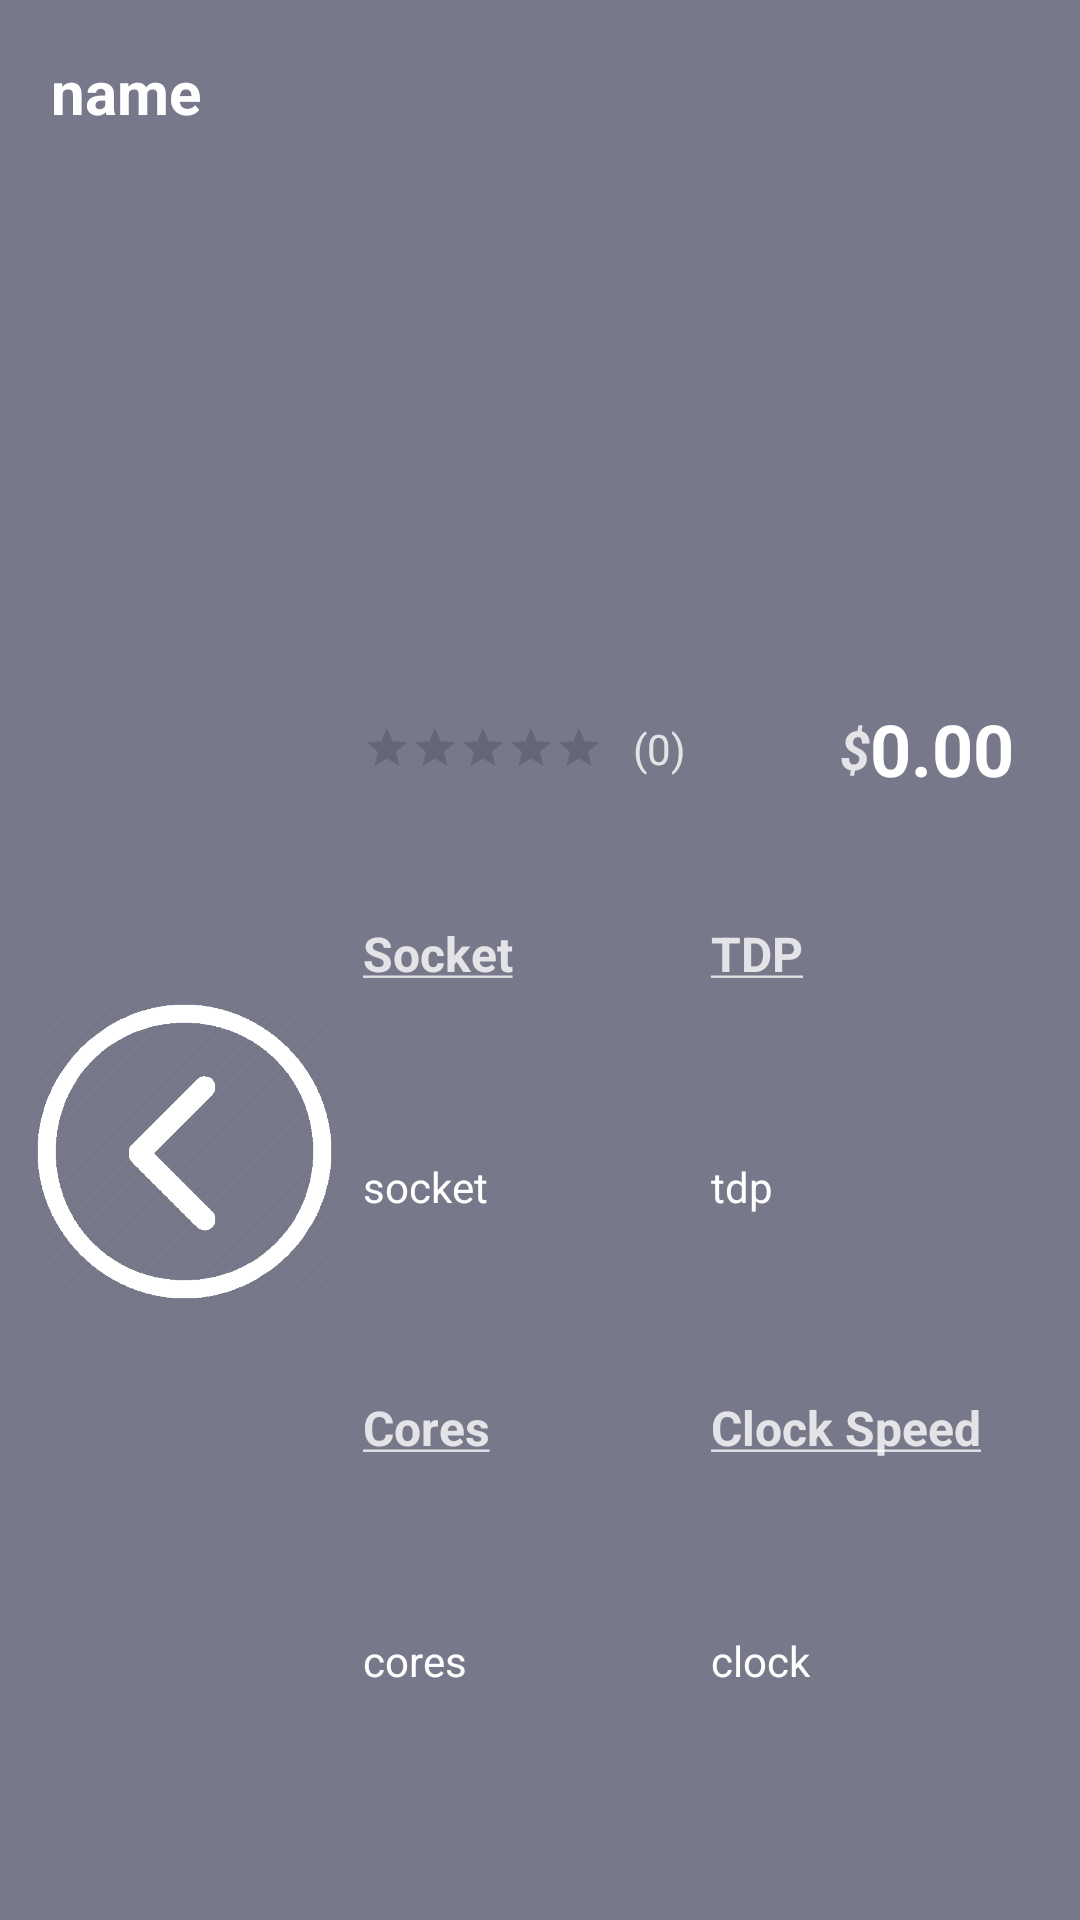

Write the Android layout XML for this screen, with the resource values it uses.
<!-- AndroidManifest.xml: application theme AppTheme -->
<!-- res/layout/cpu_selection_template.xml -->
<LinearLayout xmlns:android="http://schemas.android.com/apk/res/android"
    xmlns:app="http://schemas.android.com/apk/res-auto"
    android:layout_width="match_parent"
    android:layout_height="190dp"
    android:layout_margin="5dp"
    android:padding="7dp"
    android:background="#B340445c"
    android:foreground="?android:attr/selectableItemBackground"
    android:clickable="true"
    android:orientation="vertical">
    <LinearLayout
        android:layout_width="match_parent"
        android:layout_height="0dp"
        android:layout_weight=".22"
        android:orientation="horizontal">

        <TextView
            android:id="@+id/product_name_label"
            android:layout_width="0dp"
            android:layout_height="match_parent"
            android:layout_weight=".8"
            android:layout_marginLeft="10dp"
            android:layout_marginTop="10dp"
            android:text="name"
            android:textColor="#FFFFFF"
            android:textSize="20sp"
            android:textStyle="bold" />

        <Button
            android:id="@+id/add_to_build"
            android:layout_width="0dp"
            android:layout_height="wrap_content"
            android:layout_weight=".2"
            android:layout_margin="5dp"
            android:background="@drawable/build_part_button"
            android:textColor="#FFFFFF"
            android:textSize="18sp"
            android:textStyle="bold"
            android:visibility="gone"
            android:text="@string/add_to_build" />


    </LinearLayout>

    <LinearLayout
        android:layout_width="match_parent"
        android:layout_height="0dp"
        android:layout_weight=".78"
        android:paddingBottom="10dp"
        android:orientation="horizontal">

        <ImageView
            android:id="@+id/product_image"
            android:layout_width="0dp"
            android:layout_height="match_parent"
            android:layout_marginRight="10dp"
            android:layout_weight=".3"
            android:layout_marginLeft="5dp"
            android:background="@android:color/transparent"
            android:gravity="center_vertical|center_horizontal"
            android:scaleType="fitCenter"
            app:srcCompat="@drawable/back_button" />

        <LinearLayout
            android:layout_width="0dp"
            android:layout_height="match_parent"
            android:layout_weight=".7"
            android:background="@android:color/transparent"
            android:orientation="vertical">

            <LinearLayout
                android:layout_width="match_parent"
                android:layout_height="0dp"
                android:layout_weight=".1"
                android:orientation="horizontal">

            </LinearLayout>

            <LinearLayout
                android:layout_width="match_parent"
                android:layout_height="0dp"
                android:layout_weight=".2"
                android:orientation="horizontal">

                <RatingBar
                    android:id="@+id/rating_bar"
                    style="?android:attr/ratingBarStyleSmall"
                    android:layout_width="wrap_content"
                    android:layout_height="wrap_content"
                    android:layout_gravity="center"
                    android:backgroundTint="@color/colorAccent"
                    android:isIndicator="true"
                    android:numStars="5"
                    android:progressTint="@color/colorAccent"
                    android:rating="0"
                    android:secondaryProgressTint="@color/colorAccent"
                    android:stepSize="0.1" />

                <TextView
                    android:id="@+id/rating_count"
                    android:layout_width="wrap_content"
                    android:layout_height="wrap_content"
                    android:layout_gravity="center"
                    android:layout_weight="1"
                    android:paddingLeft="10dp"
                    android:text="(0)"
                    android:textColor="#CCFFFFFF" />

                <TextView
                    android:id="@+id/currency_symbol"
                    android:layout_width="wrap_content"
                    android:layout_height="wrap_content"
                    android:layout_gravity="center_vertical|right"
                    android:paddingLeft="5dp"
                    android:text="$"
                    android:textColor="#CCFFFFFF"
                    android:textSize="18sp"
                    android:textStyle="bold|italic" />

                <TextView
                    android:id="@+id/price_value"
                    android:layout_width="wrap_content"
                    android:layout_height="wrap_content"
                    android:layout_gravity="center_vertical|right"
                    android:layout_marginRight="15dp"
                    android:text="0.00"
                    android:textColor="#FFFFFF"
                    android:textSize="24sp"
                    android:textStyle="bold" />

            </LinearLayout>

            <LinearLayout
                android:layout_width="match_parent"
                android:layout_height="0dp"
                android:layout_marginTop="5dp"
                android:layout_weight=".6"
                android:orientation="vertical">

                <LinearLayout
                    android:layout_width="match_parent"
                    android:layout_height="match_parent"
                    android:orientation="horizontal">

                    <LinearLayout
                        android:layout_width="0dp"
                        android:layout_height="match_parent"
                        android:layout_weight=".75"
                        android:orientation="vertical">

                        <LinearLayout
                            android:layout_width="match_parent"
                            android:layout_height="0dp"
                            android:layout_weight=".25"
                            android:orientation="horizontal">

                            <TextView
                                android:id="@+id/socket_label"
                                android:layout_width="0dp"
                                android:layout_height="wrap_content"
                                android:layout_weight=".5"
                                android:text="@string/socket_label"
                                android:textColor="#CCFFFFFF"
                                android:textSize="16dp"
                                android:textStyle="bold" />

                            <TextView
                                android:id="@+id/tdp_label"
                                android:layout_width="0dp"
                                android:layout_height="wrap_content"
                                android:layout_weight=".5"
                                android:text="@string/tdp_label"
                                android:textColor="#CCFFFFFF"
                                android:textSize="16dp"
                                android:textStyle="bold" />
                        </LinearLayout>

                        <LinearLayout
                            android:layout_width="match_parent"
                            android:layout_height="0dp"
                            android:layout_weight=".25"
                            android:orientation="horizontal">

                            <TextView
                                android:id="@+id/socket_value"
                                android:layout_width="0dp"
                                android:layout_height="wrap_content"
                                android:layout_weight=".5"
                                android:text="socket"
                                android:textColor="#FFFFFF"
                                android:textSize="14sp" />

                            <TextView
                                android:id="@+id/tdp_value"
                                android:layout_width="0dp"
                                android:layout_height="wrap_content"
                                android:layout_weight=".5"
                                android:text="tdp"
                                android:textColor="#FFFFFF"
                                android:textSize="14sp" />
                        </LinearLayout>

                        <LinearLayout
                            android:layout_width="match_parent"
                            android:layout_height="0dp"
                            android:layout_weight=".25"
                            android:orientation="horizontal">

                            <TextView
                                android:id="@+id/cores_label"
                                android:layout_width="0dp"
                                android:layout_height="wrap_content"
                                android:layout_weight=".5"
                                android:text="@string/core_label"
                                android:textColor="#CCFFFFFF"
                                android:textSize="16dp"
                                android:textStyle="bold" />

                            <TextView
                                android:id="@+id/clock_label"
                                android:layout_width="0dp"
                                android:layout_height="wrap_content"
                                android:layout_weight=".5"
                                android:text="@string/clock_label"
                                android:textColor="#CCFFFFFF"
                                android:textSize="16dp"
                                android:textStyle="bold" />
                        </LinearLayout>

                        <LinearLayout
                            android:layout_width="match_parent"
                            android:layout_height="0dp"
                            android:layout_weight=".25"
                            android:orientation="horizontal">

                            <TextView
                                android:id="@+id/core_value"
                                android:layout_width="0dp"
                                android:layout_height="wrap_content"
                                android:layout_weight=".5"
                                android:text="cores"
                                android:textColor="#FFFFFF"
                                android:textSize="14sp" />

                            <TextView
                                android:id="@+id/clock_value"
                                android:layout_width="0dp"
                                android:layout_height="wrap_content"
                                android:layout_weight=".5"
                                android:text="clock"
                                android:textColor="#FFFFFF"
                                android:textSize="14sp" />

                        </LinearLayout>
                    </LinearLayout>

                </LinearLayout>

            </LinearLayout>

        </LinearLayout>
    </LinearLayout>

</LinearLayout>
<!-- resources referenced by this layout -->
<resources>
  <color name="colorAccent">#03DAC5</color>
  <!-- drawable back_button: png bitmap (drawable, 17374 bytes) -->
  <!-- drawable build_part_button (drawable) -->
  <?xml version="1.0" encoding="utf-8"?>
  <selector xmlns:android="http://schemas.android.com/apk/res/android" >
      <item android:state_pressed="true" >
          <shape android:shape="rectangle"  >
              <corners android:radius="10dp" />
              <stroke android:width="1dip" android:color="#4C4D7E" />
              <gradient android:angle="-90" android:startColor="#2c85b3" android:endColor="#2373AC"  />
          </shape>
      </item>
      <item android:state_focused="true">
          <shape android:shape="rectangle"  >
              <corners android:radius="10dp" />
              <stroke android:width="1dip" android:color="#4C4D7E" />
              <solid android:color="#4C4D7E"/>
          </shape>
      </item>
      <item >
          <shape android:shape="rectangle"  >
              <corners android:radius="10dp" />
              <stroke android:width="1dip" android:color="#4C4D7E" />
              <gradient android:angle="-90" android:startColor="#2c85c5" android:endColor="#2373AC" />
          </shape>
      </item>
  </selector>
  <string name="add_to_build">Add</string>
  <string name="clock_label"><u>Clock Speed</u></string>
  <string name="core_label"><u>Cores</u></string>
  <string name="socket_label"><u>Socket</u></string>
  <string name="tdp_label"><u>TDP</u></string>
  <style name="AppTheme" parent="Theme.AppCompat.Light.DarkActionBar">
          
          <item name="colorPrimary">@color/primaryBackground</item>
          <item name="colorPrimaryDark">@color/primaryBackground</item>
          <item name="colorAccent">@color/colorAccent</item>
      </style>
  <color name="primaryBackground">#191b2b</color>
</resources>
